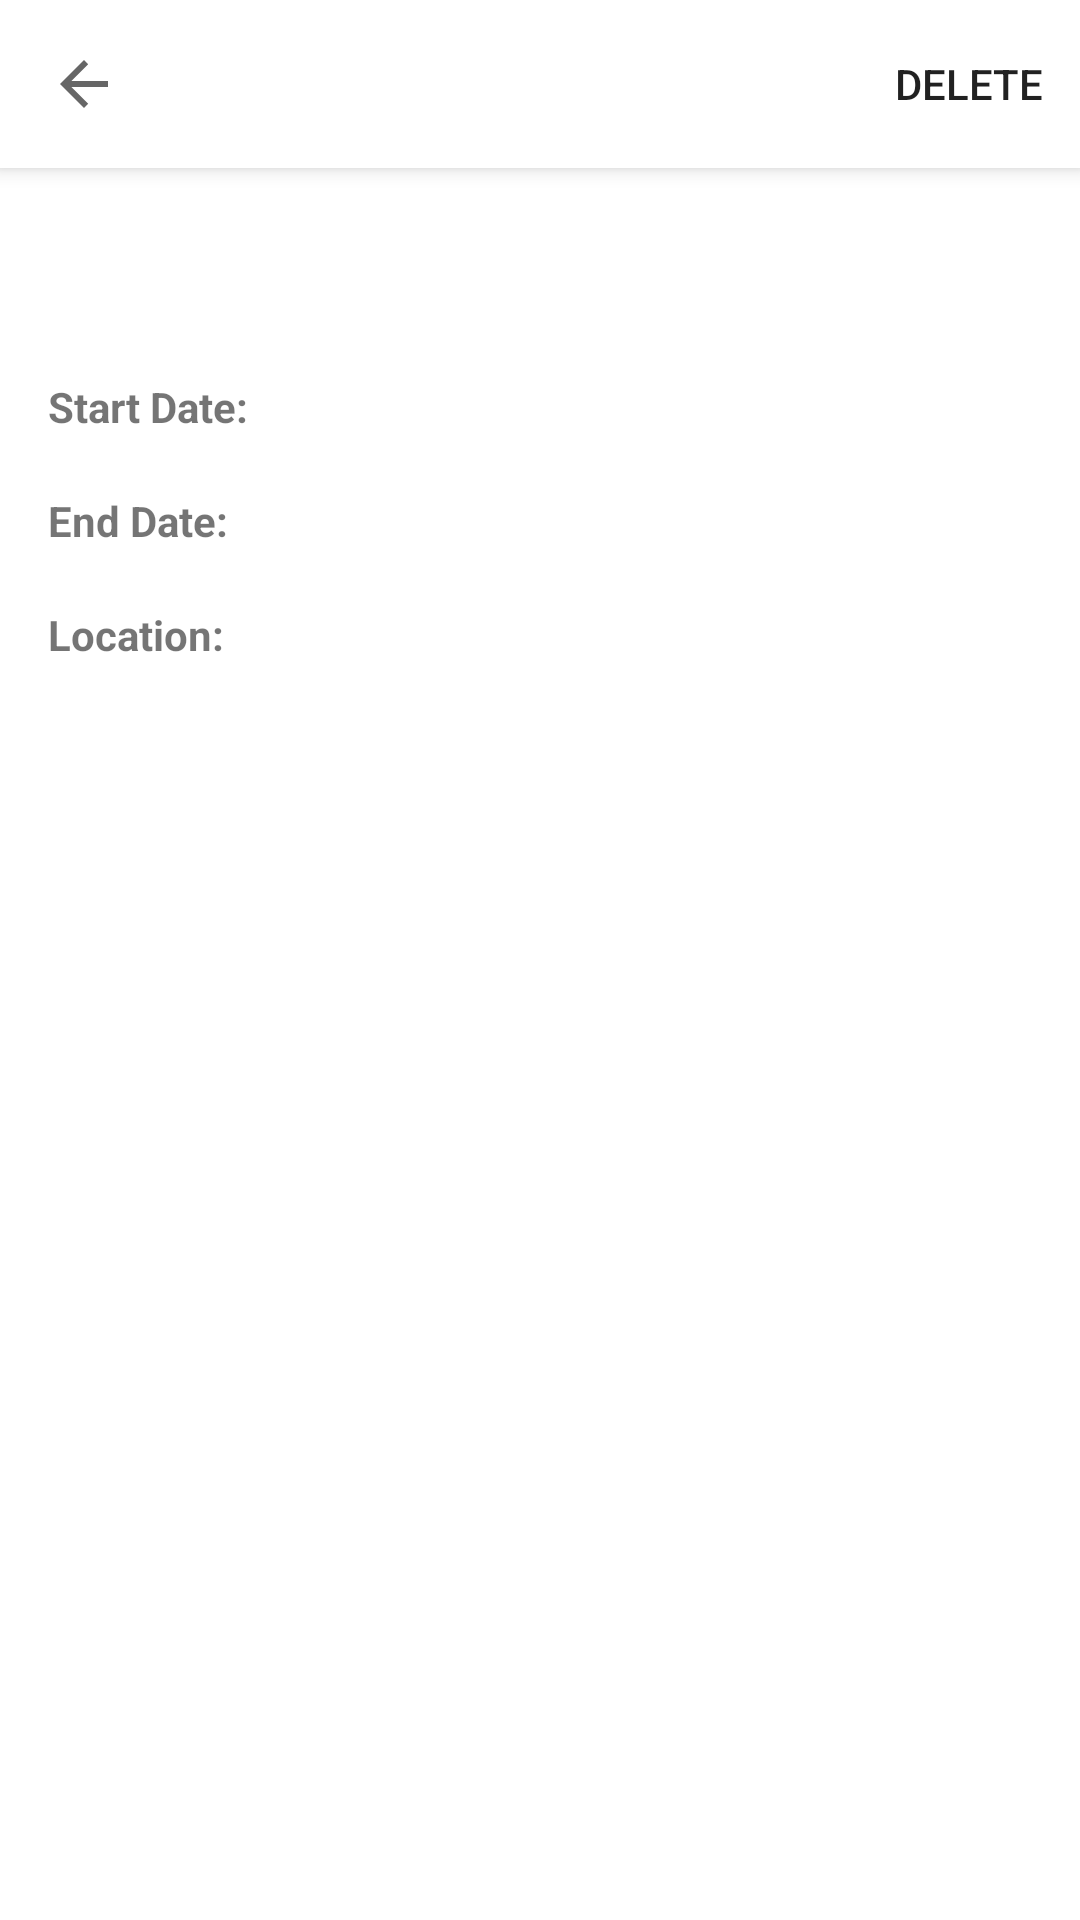

Here is an Android app screen rendered from its layout file. Give the layout XML and the strings, colors and styles it references.
<!-- AndroidManifest.xml: application theme Theme.MVVM -->
<!-- res/layout/fragment_event_detail.xml -->
<?xml version="1.0" encoding="utf-8"?>
<layout xmlns:android="http://schemas.android.com/apk/res/android"
    xmlns:app="http://schemas.android.com/apk/res-auto">
    <data>
    </data>

    <LinearLayout
        android:layout_width="match_parent"
        android:layout_height="match_parent"
        android:orientation="vertical">

        <androidx.appcompat.widget.Toolbar
            android:id="@+id/toolbar"
            android:background="@color/cardview_light_background"
            android:layout_width="match_parent"
            android:layout_height="?attr/actionBarSize"
            android:elevation="4dp"
            app:navigationIcon="?android:attr/homeAsUpIndicator"
            app:menu="@menu/menu_event_details"
            app:layout_collapseMode="pin" />

        <LinearLayout
            android:orientation="vertical"
            android:layout_width="match_parent"
            android:layout_height="0dp"
            android:layout_weight="1"
            android:padding="16dp">

            
            <TextView
                android:id="@+id/titleTextView"
                android:layout_width="match_parent"
                android:layout_height="wrap_content"
                android:textSize="24sp"
                android:textStyle="bold" />

            <TextView
                android:id="@+id/descriptionTextView"
                android:layout_width="match_parent"
                android:layout_height="wrap_content"
                android:textSize="16sp"/>

            <TextView
                android:layout_width="match_parent"
                android:layout_height="wrap_content"
                android:text="@string/start_date"
                android:textStyle="bold" />

            <TextView
                android:id="@+id/startDateTextView"
                android:layout_width="match_parent"
                android:layout_height="wrap_content" />

            <TextView
                android:layout_width="match_parent"
                android:layout_height="wrap_content"
                android:text="@string/end_date"
                android:textStyle="bold" />

            <TextView
                android:id="@+id/endDateTextView"
                android:layout_width="match_parent"
                android:layout_height="wrap_content" />

            <TextView
                android:layout_width="match_parent"
                android:layout_height="wrap_content"
                android:text="@string/location"
                android:textStyle="bold" />

            <TextView
                android:id="@+id/locationTextView"
                android:layout_width="match_parent"
                android:layout_height="wrap_content" />

            

        </LinearLayout>
    </LinearLayout>
</layout>
<!-- resources referenced by this layout -->
<resources>
  <string name="end_date">End Date:</string>
  <string name="location">Location:</string>
  <string name="start_date">Start Date:</string>
  <style name="Theme.MVVM" parent="Theme.MaterialComponents.DayNight.NoActionBar">
          
          <item name="colorPrimary">@color/purple_500</item>
          <item name="colorPrimaryVariant">@color/purple_700</item>
          <item name="colorOnPrimary">@color/white</item>
          
          <item name="colorSecondary">@color/teal_200</item>
          <item name="colorSecondaryVariant">@color/teal_700</item>
          <item name="colorOnSecondary">@color/black</item>
          
          <item name="android:statusBarColor">?attr/colorPrimaryVariant</item>
          
      </style>
  <!-- not gathered from this repository: default colours our renderer supplied (Android Studio template values) -->
  <color name="purple_500">#FF6200EE</color>
  <color name="purple_700">#FF3700B3</color>
  <color name="teal_200">#FF03DAC5</color>
  <color name="teal_700">#FF018786</color>
  <color name="black">#FF000000</color>
  <color name="white">#FFFFFFFF</color>
</resources>
